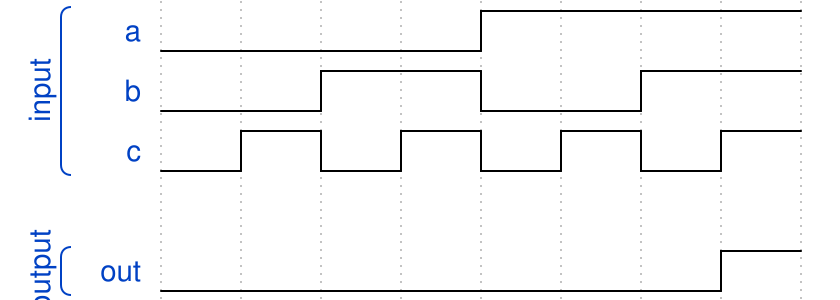

Reproduce this timing diagram as a WaveDrom spec.

{"signal": [
  ["input",
  {"name": "a", "wave": "l...h..."},
  {"name": "b", "wave": "l.h.l.h."},
  {"name": "c", "wave": "lhlhlhlh"}],
  {},
  ["output",
  {"name": "out", "wave": "l......h"}]]}
